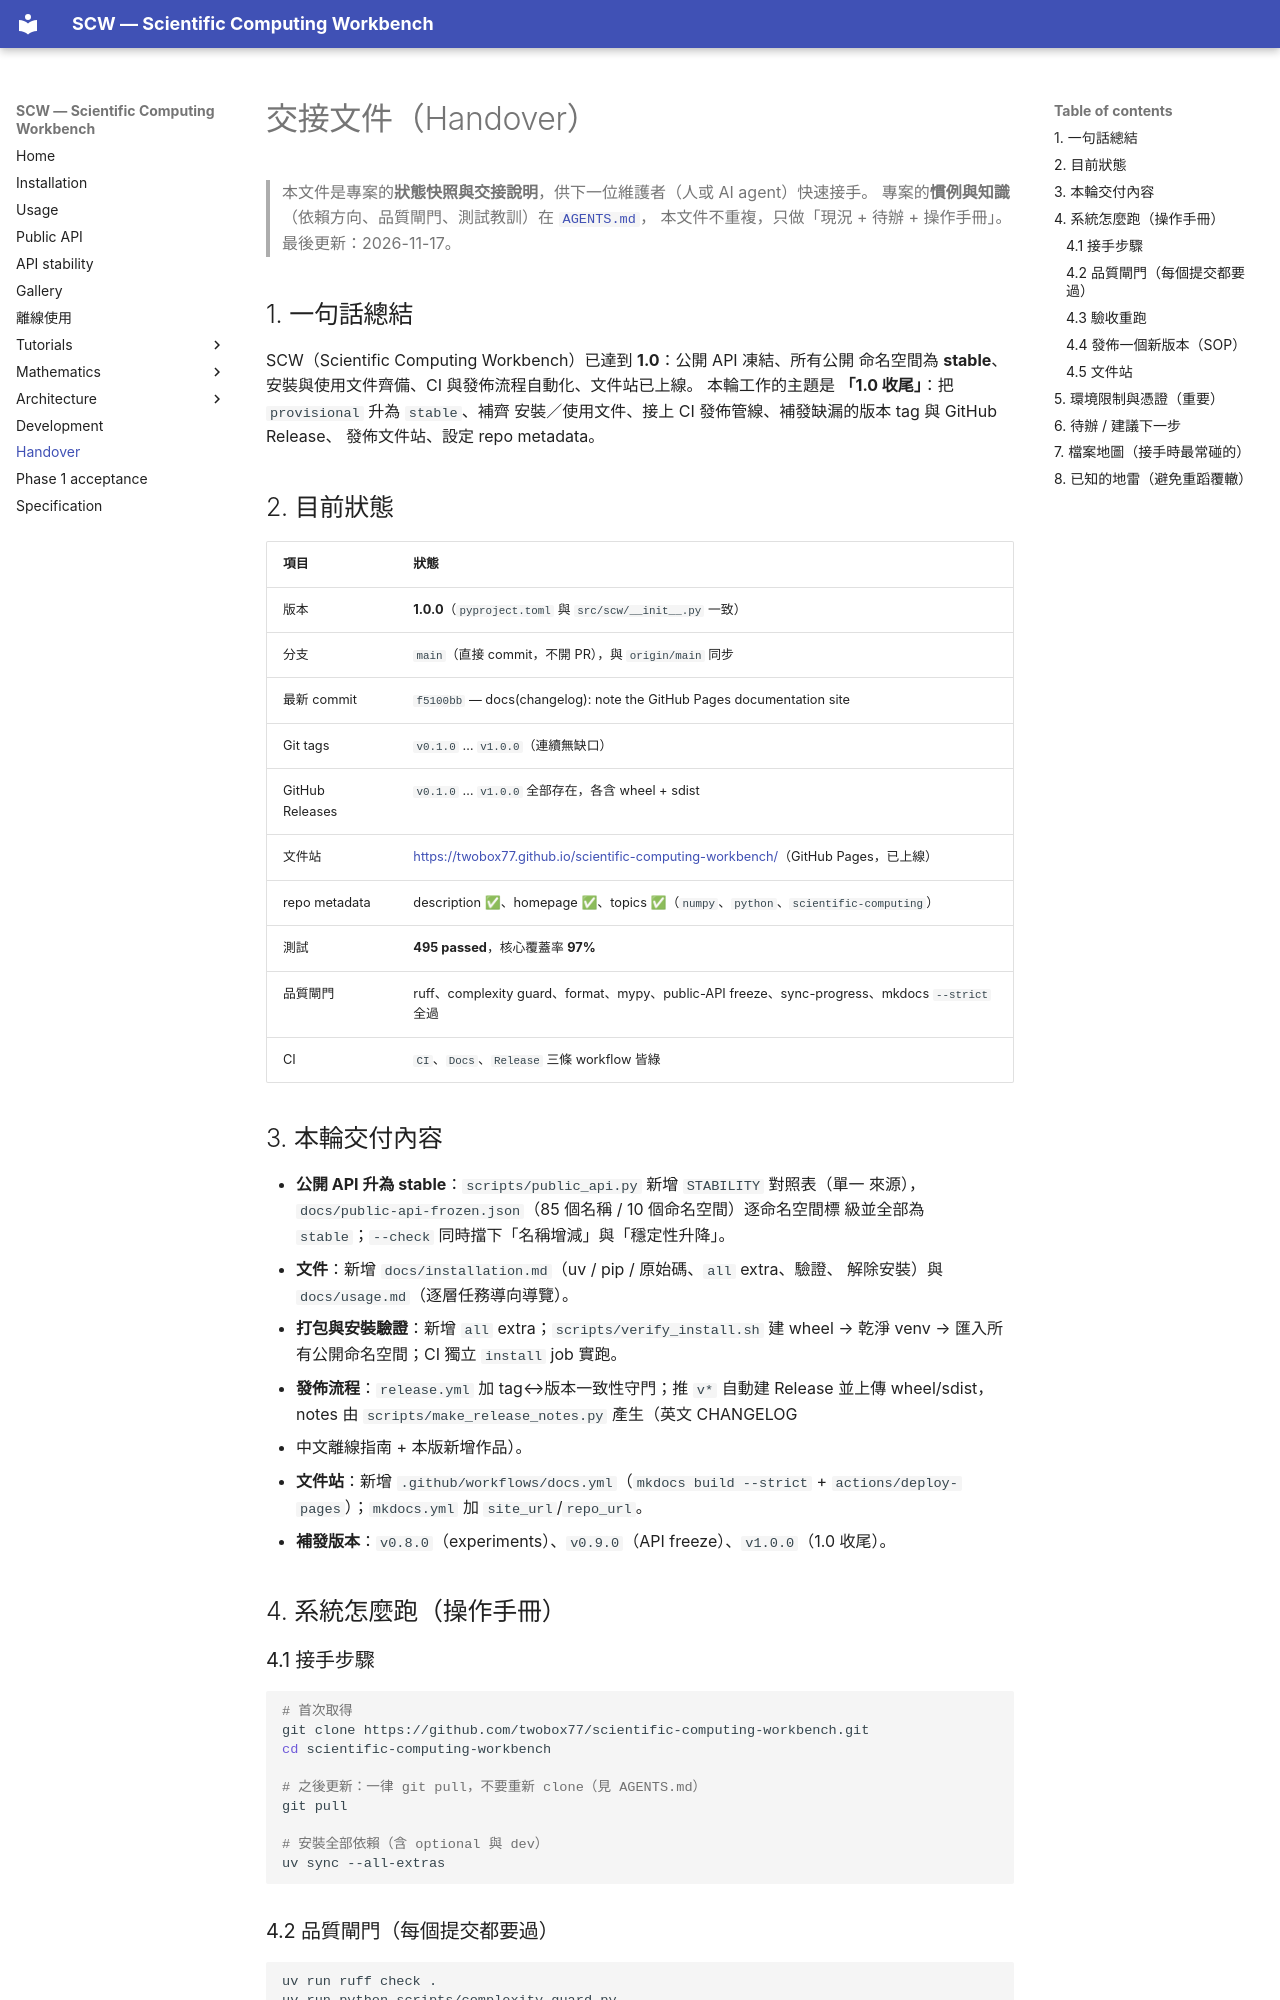

repository: twobox77/scientific-computing-workbench · page: handover/index.html · generator: mkdocs

# 交接文件（Handover）

> 本文件是專案的**狀態快照與交接說明**，供下一位維護者（人或 AI agent）快速接手。
> 專案的**慣例與知識**（依賴方向、品質閘門、測試教訓）在
> [`AGENTS.md`](https://github.com/twobox77/scientific-computing-workbench/blob/main/AGENTS.md)，
> 本文件不重複，只做「現況 + 待辦 + 操作手冊」。
> 最後更新：2026-11-17。

## 1. 一句話總結

SCW（Scientific Computing Workbench）已達到 **1.0**：公開 API 凍結、所有公開
命名空間為 **stable**、安裝與使用文件齊備、CI 與發佈流程自動化、文件站已上線。
本輪工作的主題是 **「1.0 收尾」**：把 `provisional` 升為 `stable`、補齊
安裝／使用文件、接上 CI 發佈管線、補發缺漏的版本 tag 與 GitHub Release、
發佈文件站、設定 repo metadata。

## 2. 目前狀態

| 項目 | 狀態 |
|---|---|
| 版本 | **1.0.0**（`pyproject.toml` 與 `src/scw/__init__.py` 一致） |
| 分支 | `main`（直接 commit，不開 PR），與 `origin/main` 同步 |
| 最新 commit | `f5100bb` — docs(changelog): note the GitHub Pages documentation site |
| Git tags | `v0.1.0` … `v1.0.0`（連續無缺口） |
| GitHub Releases | `v0.1.0` … `v1.0.0` 全部存在，各含 wheel + sdist |
| 文件站 | <https://twobox77.github.io/scientific-computing-workbench/>（GitHub Pages，已上線） |
| repo metadata | description ✅、homepage ✅、topics ✅（`numpy`、`python`、`scientific-computing`） |
| 測試 | **495 passed**，核心覆蓋率 **97%** |
| 品質閘門 | ruff、complexity guard、format、mypy、public-API freeze、sync-progress、mkdocs `--strict` 全過 |
| CI | `CI`、`Docs`、`Release` 三條 workflow 皆綠 |

## 3. 本輪交付內容

- **公開 API 升為 stable**：`scripts/public_api.py` 新增 `STABILITY` 對照表（單一
  來源），`docs/public-api-frozen.json`（85 個名稱 / 10 個命名空間）逐命名空間標
  級並全部為 `stable`；`--check` 同時擋下「名稱增減」與「穩定性升降」。
- **文件**：新增 `docs/installation.md`（uv / pip / 原始碼、`all` extra、驗證、
  解除安裝）與 `docs/usage.md`（逐層任務導向導覽）。
- **打包與安裝驗證**：新增 `all` extra；`scripts/verify_install.sh` 建 wheel →
  乾淨 venv → 匯入所有公開命名空間；CI 獨立 `install` job 實跑。
- **發佈流程**：`release.yml` 加 tag↔版本一致性守門；推 `v*` 自動建 Release
  並上傳 wheel/sdist，notes 由 `scripts/make_release_notes.py` 產生（英文 CHANGELOG
  + 中文離線指南 + 本版新增作品）。
- **文件站**：新增 `.github/workflows/docs.yml`（`mkdocs build --strict` +
  `actions/deploy-pages`）；`mkdocs.yml` 加 `site_url`/`repo_url`。
- **補發版本**：`v0.8.0`（experiments）、`v0.9.0`（API freeze）、`v1.0.0`（1.0 收尾）。

## 4. 系統怎麼跑（操作手冊）

### 4.1 接手步驟

```bash
# 首次取得
git clone https://github.com/twobox77/scientific-computing-workbench.git
cd scientific-computing-workbench

# 之後更新：一律 git pull，不要重新 clone（見 AGENTS.md）
git pull

# 安裝全部依賴（含 optional 與 dev）
uv sync --all-extras
```

### 4.2 品質閘門（每個提交都要過）

```bash
uv run ruff check .
uv run python scripts/complexity_guard.py
uv run ruff format --check .
uv run mypy src/scw
uv run pytest --cov=scw --cov-report=term-missing
```

另有兩個「產生檔同步」檢查，忘記同步會讓 CI 紅：

```bash
uv run python scripts/sync_progress.py --check   # README 進度表
uv run python scripts/public_api.py --check      # 公開 API 快照
```
